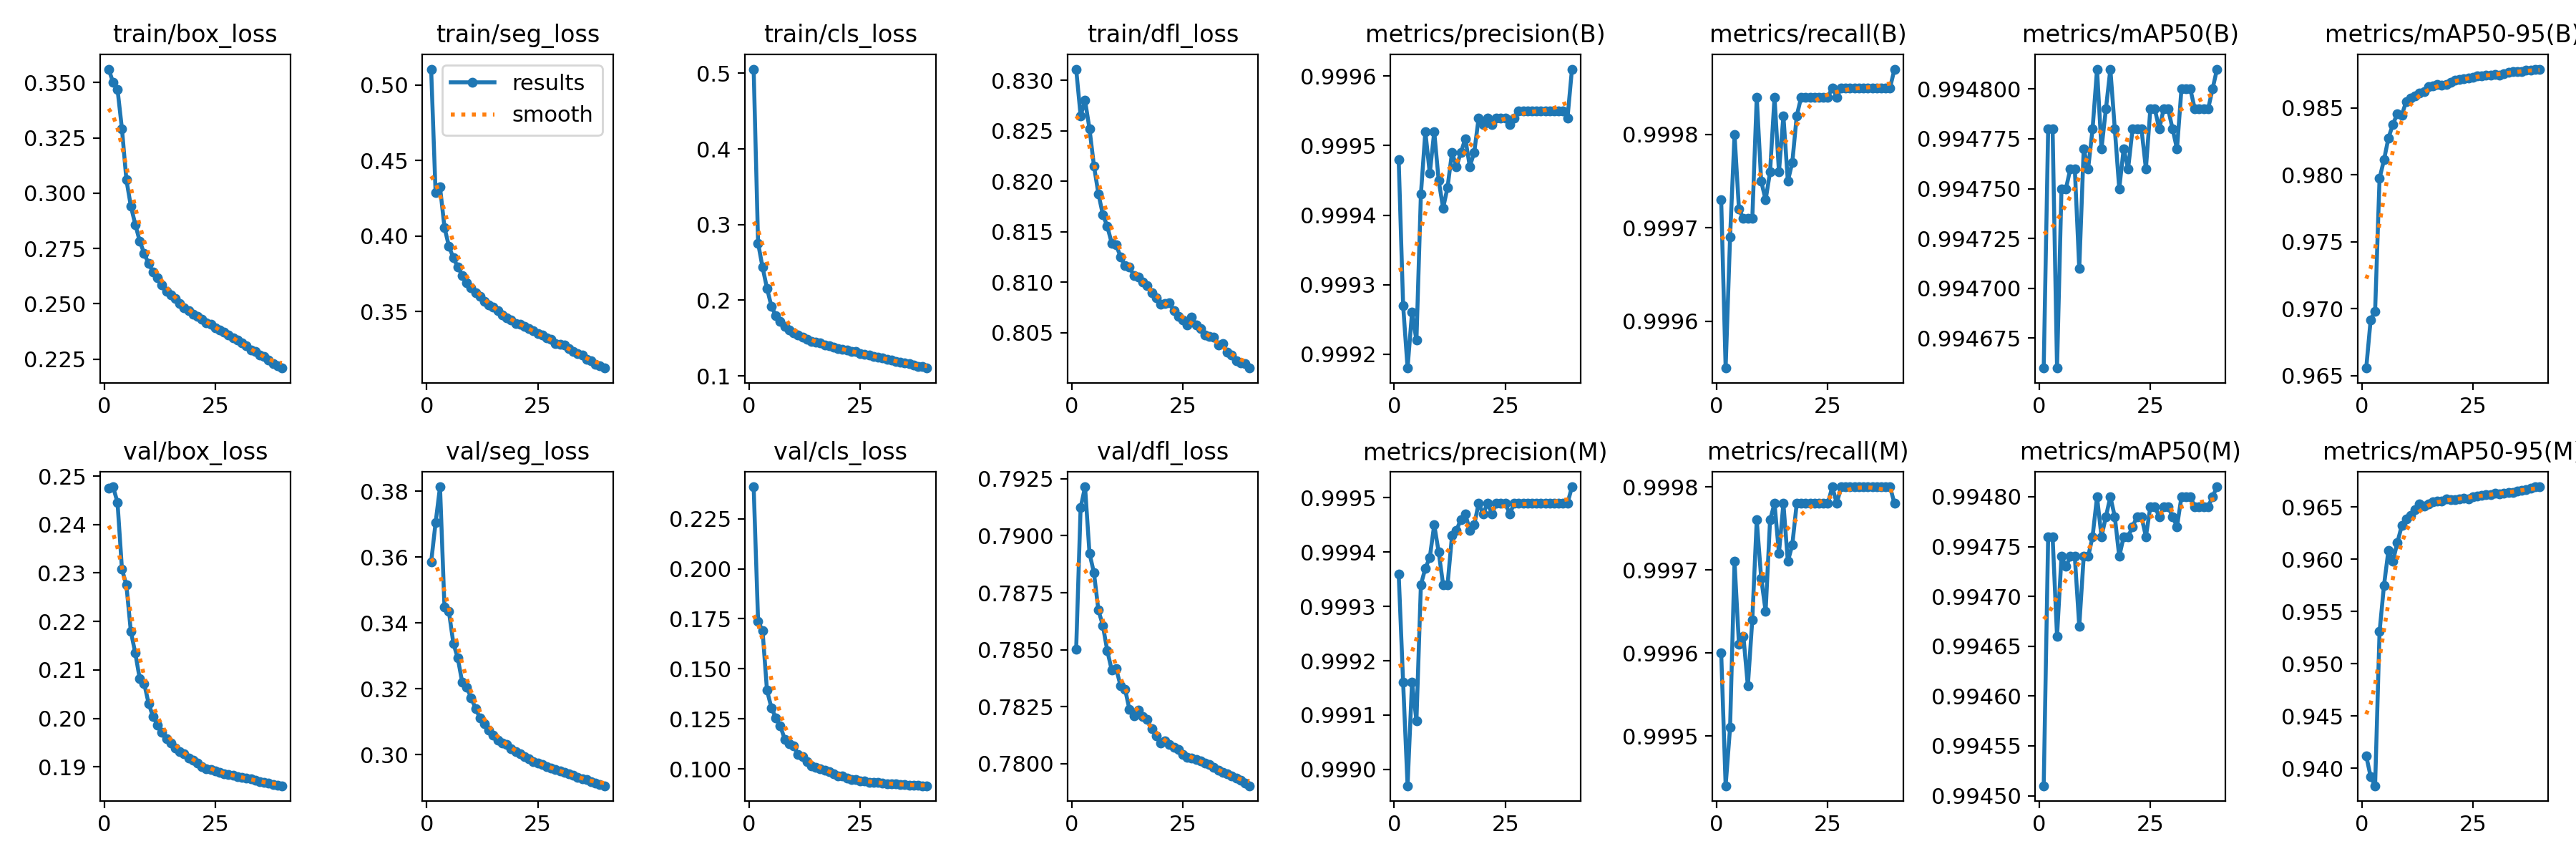

The table this chart was drawn from, first rows:
epoch, time, train/box_loss, train/seg_loss, train/cls_loss, train/dfl_loss, metrics/precision(B), metrics/recall(B), metrics/mAP50(B), metrics/mAP50-95(B), metrics/precision(M), metrics/recall(M), metrics/mAP50(M), metrics/mAP50-95(M), val/box_loss, val/seg_loss, val/cls_loss, val/dfl_loss, lr/pg0, lr/pg1, lr/pg2
1, 1419, 0.3561, 0.5105, 0.5055, 0.8311, 0.9995, 0.9997, 0.9947, 0.9656, 0.9994, 0.9996, 0.9945, 0.9412, 0.2475, 0.3585, 0.241, 0.785, 0.003332, 0.003332, 0.003332
2, 2833, 0.3502, 0.4287, 0.2754, 0.8265, 0.9993, 0.9996, 0.9948, 0.9692, 0.9992, 0.9994, 0.9948, 0.9392, 0.2478, 0.3705, 0.1738, 0.7912, 0.0065, 0.0065, 0.0065
3, 3992, 0.347, 0.4324, 0.2438, 0.828, 0.9992, 0.9997, 0.9948, 0.9698, 0.999, 0.9995, 0.9948, 0.9383, 0.2446, 0.3814, 0.1691, 0.7922, 0.009504, 0.009504, 0.009504
4, 5211, 0.3291, 0.4057, 0.2159, 0.8252, 0.9993, 0.9998, 0.9947, 0.9797, 0.9992, 0.9997, 0.9947, 0.9531, 0.2308, 0.3448, 0.1393, 0.7892, 0.009258, 0.009258, 0.009258
5, 6309, 0.306, 0.3932, 0.192, 0.8215, 0.9992, 0.9997, 0.9948, 0.9811, 0.9991, 0.9996, 0.9947, 0.9575, 0.2275, 0.3435, 0.1305, 0.7884, 0.00901, 0.00901, 0.00901
6, 7418, 0.2942, 0.3855, 0.1797, 0.8188, 0.9994, 0.9997, 0.9948, 0.9828, 0.9993, 0.9996, 0.9947, 0.9609, 0.2179, 0.3338, 0.1254, 0.7867, 0.008762, 0.008762, 0.008762
7, 8568, 0.2859, 0.3794, 0.1721, 0.8167, 0.9995, 0.9997, 0.9948, 0.9838, 0.9994, 0.9996, 0.9947, 0.9598, 0.2135, 0.3293, 0.1214, 0.7861, 0.008515, 0.008515, 0.008515
8, 9764, 0.2784, 0.374, 0.1652, 0.8155, 0.9995, 0.9997, 0.9948, 0.9846, 0.9994, 0.9996, 0.9947, 0.9616, 0.2082, 0.3219, 0.1149, 0.785, 0.008268, 0.008268, 0.008268
9, 10857, 0.2728, 0.369, 0.1606, 0.8139, 0.9995, 0.9998, 0.9947, 0.9845, 0.9994, 0.9998, 0.9947, 0.9632, 0.2072, 0.3205, 0.1125, 0.7841, 0.00802, 0.00802, 0.00802
10, 11959, 0.2681, 0.3658, 0.1571, 0.8137, 0.9994, 0.9998, 0.9948, 0.9855, 0.9994, 0.9997, 0.9947, 0.9638, 0.2031, 0.3173, 0.1115, 0.7842, 0.007772, 0.007772, 0.007772
11, 13103, 0.2644, 0.3622, 0.1543, 0.8125, 0.9994, 0.9997, 0.9948, 0.9857, 0.9993, 0.9997, 0.9947, 0.9642, 0.2003, 0.314, 0.1071, 0.7834, 0.007525, 0.007525, 0.007525
12, 14269, 0.2616, 0.3599, 0.1513, 0.8116, 0.9994, 0.9998, 0.9948, 0.9859, 0.9993, 0.9998, 0.9948, 0.9648, 0.1986, 0.3111, 0.1062, 0.7833, 0.007278, 0.007278, 0.007278
13, 15341, 0.2584, 0.3566, 0.1485, 0.8115, 0.9995, 0.9998, 0.9948, 0.9861, 0.9994, 0.9998, 0.9948, 0.9653, 0.1972, 0.3095, 0.1035, 0.7824, 0.00703, 0.00703, 0.00703
14, 16444, 0.2557, 0.3542, 0.146, 0.8107, 0.9995, 0.9998, 0.9948, 0.9862, 0.9994, 0.9997, 0.9948, 0.9651, 0.1958, 0.3075, 0.1015, 0.7821, 0.006783, 0.006783, 0.006783
15, 17551, 0.254, 0.353, 0.1447, 0.8105, 0.9995, 0.9998, 0.9948, 0.9866, 0.9995, 0.9998, 0.9948, 0.9653, 0.1949, 0.3059, 0.1008, 0.7823, 0.006535, 0.006535, 0.006535
16, 18733, 0.2525, 0.3506, 0.1433, 0.81, 0.9995, 0.9998, 0.9948, 0.9866, 0.9995, 0.9997, 0.9948, 0.9655, 0.1938, 0.3044, 0.1001, 0.7821, 0.006287, 0.006287, 0.006287
17, 19790, 0.2502, 0.3479, 0.1409, 0.8096, 0.9995, 0.9998, 0.9948, 0.9867, 0.9994, 0.9997, 0.9948, 0.9656, 0.1931, 0.3035, 0.09928, 0.7819, 0.00604, 0.00604, 0.00604
18, 20925, 0.2483, 0.3459, 0.1397, 0.809, 0.9995, 0.9998, 0.9948, 0.9867, 0.9994, 0.9998, 0.9947, 0.9656, 0.1927, 0.3031, 0.09855, 0.7815, 0.005792, 0.005792, 0.005792
19, 22012, 0.2469, 0.3444, 0.138, 0.8085, 0.9995, 0.9998, 0.9948, 0.9868, 0.9995, 0.9998, 0.9948, 0.9658, 0.1919, 0.3018, 0.09737, 0.7812, 0.005545, 0.005545, 0.005545
20, 23209, 0.2451, 0.3419, 0.1361, 0.8078, 0.9995, 0.9998, 0.9948, 0.9869, 0.9995, 0.9998, 0.9948, 0.9657, 0.1913, 0.3009, 0.09648, 0.7809, 0.005298, 0.005298, 0.005298
21, 24307, 0.2442, 0.3416, 0.1356, 0.8079, 0.9995, 0.9998, 0.9948, 0.987, 0.9995, 0.9998, 0.9948, 0.9657, 0.1908, 0.3002, 0.09638, 0.781, 0.00505, 0.00505, 0.00505
22, 25416, 0.2431, 0.3402, 0.1341, 0.8079, 0.9995, 0.9998, 0.9948, 0.9871, 0.9995, 0.9998, 0.9948, 0.9658, 0.1901, 0.2994, 0.0955, 0.7808, 0.004803, 0.004803, 0.004803
23, 26503, 0.2414, 0.3387, 0.1323, 0.8072, 0.9995, 0.9998, 0.9948, 0.9872, 0.9995, 0.9998, 0.9948, 0.9659, 0.1897, 0.2989, 0.09478, 0.7807, 0.004555, 0.004555, 0.004555
24, 27705, 0.2407, 0.3371, 0.1319, 0.8066, 0.9995, 0.9998, 0.9948, 0.9872, 0.9995, 0.9998, 0.9948, 0.9658, 0.1895, 0.298, 0.09461, 0.7806, 0.004307, 0.004307, 0.004307
25, 28756, 0.2392, 0.3353, 0.1298, 0.8062, 0.9995, 0.9998, 0.9948, 0.9873, 0.9995, 0.9998, 0.9948, 0.966, 0.1891, 0.2974, 0.094, 0.7804, 0.00406, 0.00406, 0.00406
26, 29862, 0.238, 0.3343, 0.1284, 0.8058, 0.9995, 0.9999, 0.9948, 0.9874, 0.9995, 0.9998, 0.9948, 0.9661, 0.1888, 0.2969, 0.09382, 0.7803, 0.003812, 0.003812, 0.003812
27, 31009, 0.237, 0.3327, 0.1277, 0.8066, 0.9995, 0.9998, 0.9948, 0.9874, 0.9995, 0.9998, 0.9948, 0.9661, 0.1885, 0.2964, 0.09341, 0.7802, 0.003565, 0.003565, 0.003565
28, 32206, 0.2359, 0.3317, 0.1259, 0.8058, 0.9996, 0.9999, 0.9948, 0.9874, 0.9995, 0.9998, 0.9948, 0.9662, 0.1884, 0.2959, 0.0934, 0.7802, 0.003318, 0.003318, 0.003318
29, 33392, 0.2344, 0.3286, 0.1246, 0.8054, 0.9996, 0.9999, 0.9948, 0.9875, 0.9995, 0.9998, 0.9948, 0.9662, 0.1882, 0.2955, 0.0931, 0.7801, 0.00307, 0.00307, 0.00307
30, 34457, 0.2335, 0.3284, 0.1242, 0.8048, 0.9996, 0.9999, 0.9948, 0.9875, 0.9995, 0.9998, 0.9948, 0.9663, 0.188, 0.2951, 0.09299, 0.78, 0.002822, 0.002822, 0.002822
31, 35562, 0.2322, 0.3276, 0.1222, 0.8046, 0.9996, 0.9999, 0.9948, 0.9875, 0.9995, 0.9998, 0.9948, 0.9663, 0.1879, 0.2946, 0.09264, 0.78, 0.002575, 0.002575, 0.002575
32, 36742, 0.2309, 0.3255, 0.121, 0.8046, 0.9996, 0.9999, 0.9948, 0.9876, 0.9995, 0.9998, 0.9948, 0.9663, 0.1877, 0.2942, 0.09249, 0.7799, 0.002328, 0.002328, 0.002328
33, 37965, 0.2292, 0.3234, 0.1193, 0.8038, 0.9996, 0.9999, 0.9948, 0.9876, 0.9995, 0.9998, 0.9948, 0.9664, 0.1875, 0.2937, 0.09242, 0.7797, 0.00208, 0.00208, 0.00208
34, 39102, 0.2285, 0.322, 0.1183, 0.8039, 0.9996, 0.9999, 0.9948, 0.9877, 0.9995, 0.9998, 0.9948, 0.9664, 0.1872, 0.2932, 0.09217, 0.7796, 0.001832, 0.001832, 0.001832
35, 40251, 0.2269, 0.321, 0.1169, 0.8031, 0.9996, 0.9999, 0.9948, 0.9877, 0.9995, 0.9998, 0.9948, 0.9666, 0.187, 0.2928, 0.09202, 0.7796, 0.001585, 0.001585, 0.001585
36, 41429, 0.226, 0.3184, 0.1159, 0.8028, 0.9996, 0.9999, 0.9948, 0.9877, 0.9995, 0.9998, 0.9948, 0.9666, 0.1868, 0.2923, 0.09198, 0.7795, 0.001337, 0.001337, 0.001337
37, 42496, 0.2246, 0.3173, 0.1142, 0.8022, 0.9996, 0.9999, 0.9948, 0.9878, 0.9995, 0.9998, 0.9948, 0.9667, 0.1866, 0.2919, 0.09182, 0.7794, 0.00109, 0.00109, 0.00109
38, 43619, 0.2231, 0.3148, 0.1129, 0.802, 0.9996, 0.9999, 0.9948, 0.9878, 0.9995, 0.9998, 0.9948, 0.9668, 0.1864, 0.2915, 0.09172, 0.7793, 0.0008425, 0.0008425, 0.0008425
39, 44761, 0.2221, 0.314, 0.112, 0.8019, 0.9995, 0.9999, 0.9948, 0.9879, 0.9995, 0.9998, 0.9948, 0.9669, 0.1862, 0.291, 0.09157, 0.7792, 0.000595, 0.000595, 0.000595
40, 46016, 0.2209, 0.3126, 0.1104, 0.8015, 0.9996, 0.9999, 0.9948, 0.9879, 0.9995, 0.9998, 0.9948, 0.9669, 0.1861, 0.2906, 0.09163, 0.779, 0.0003475, 0.0003475, 0.0003475
